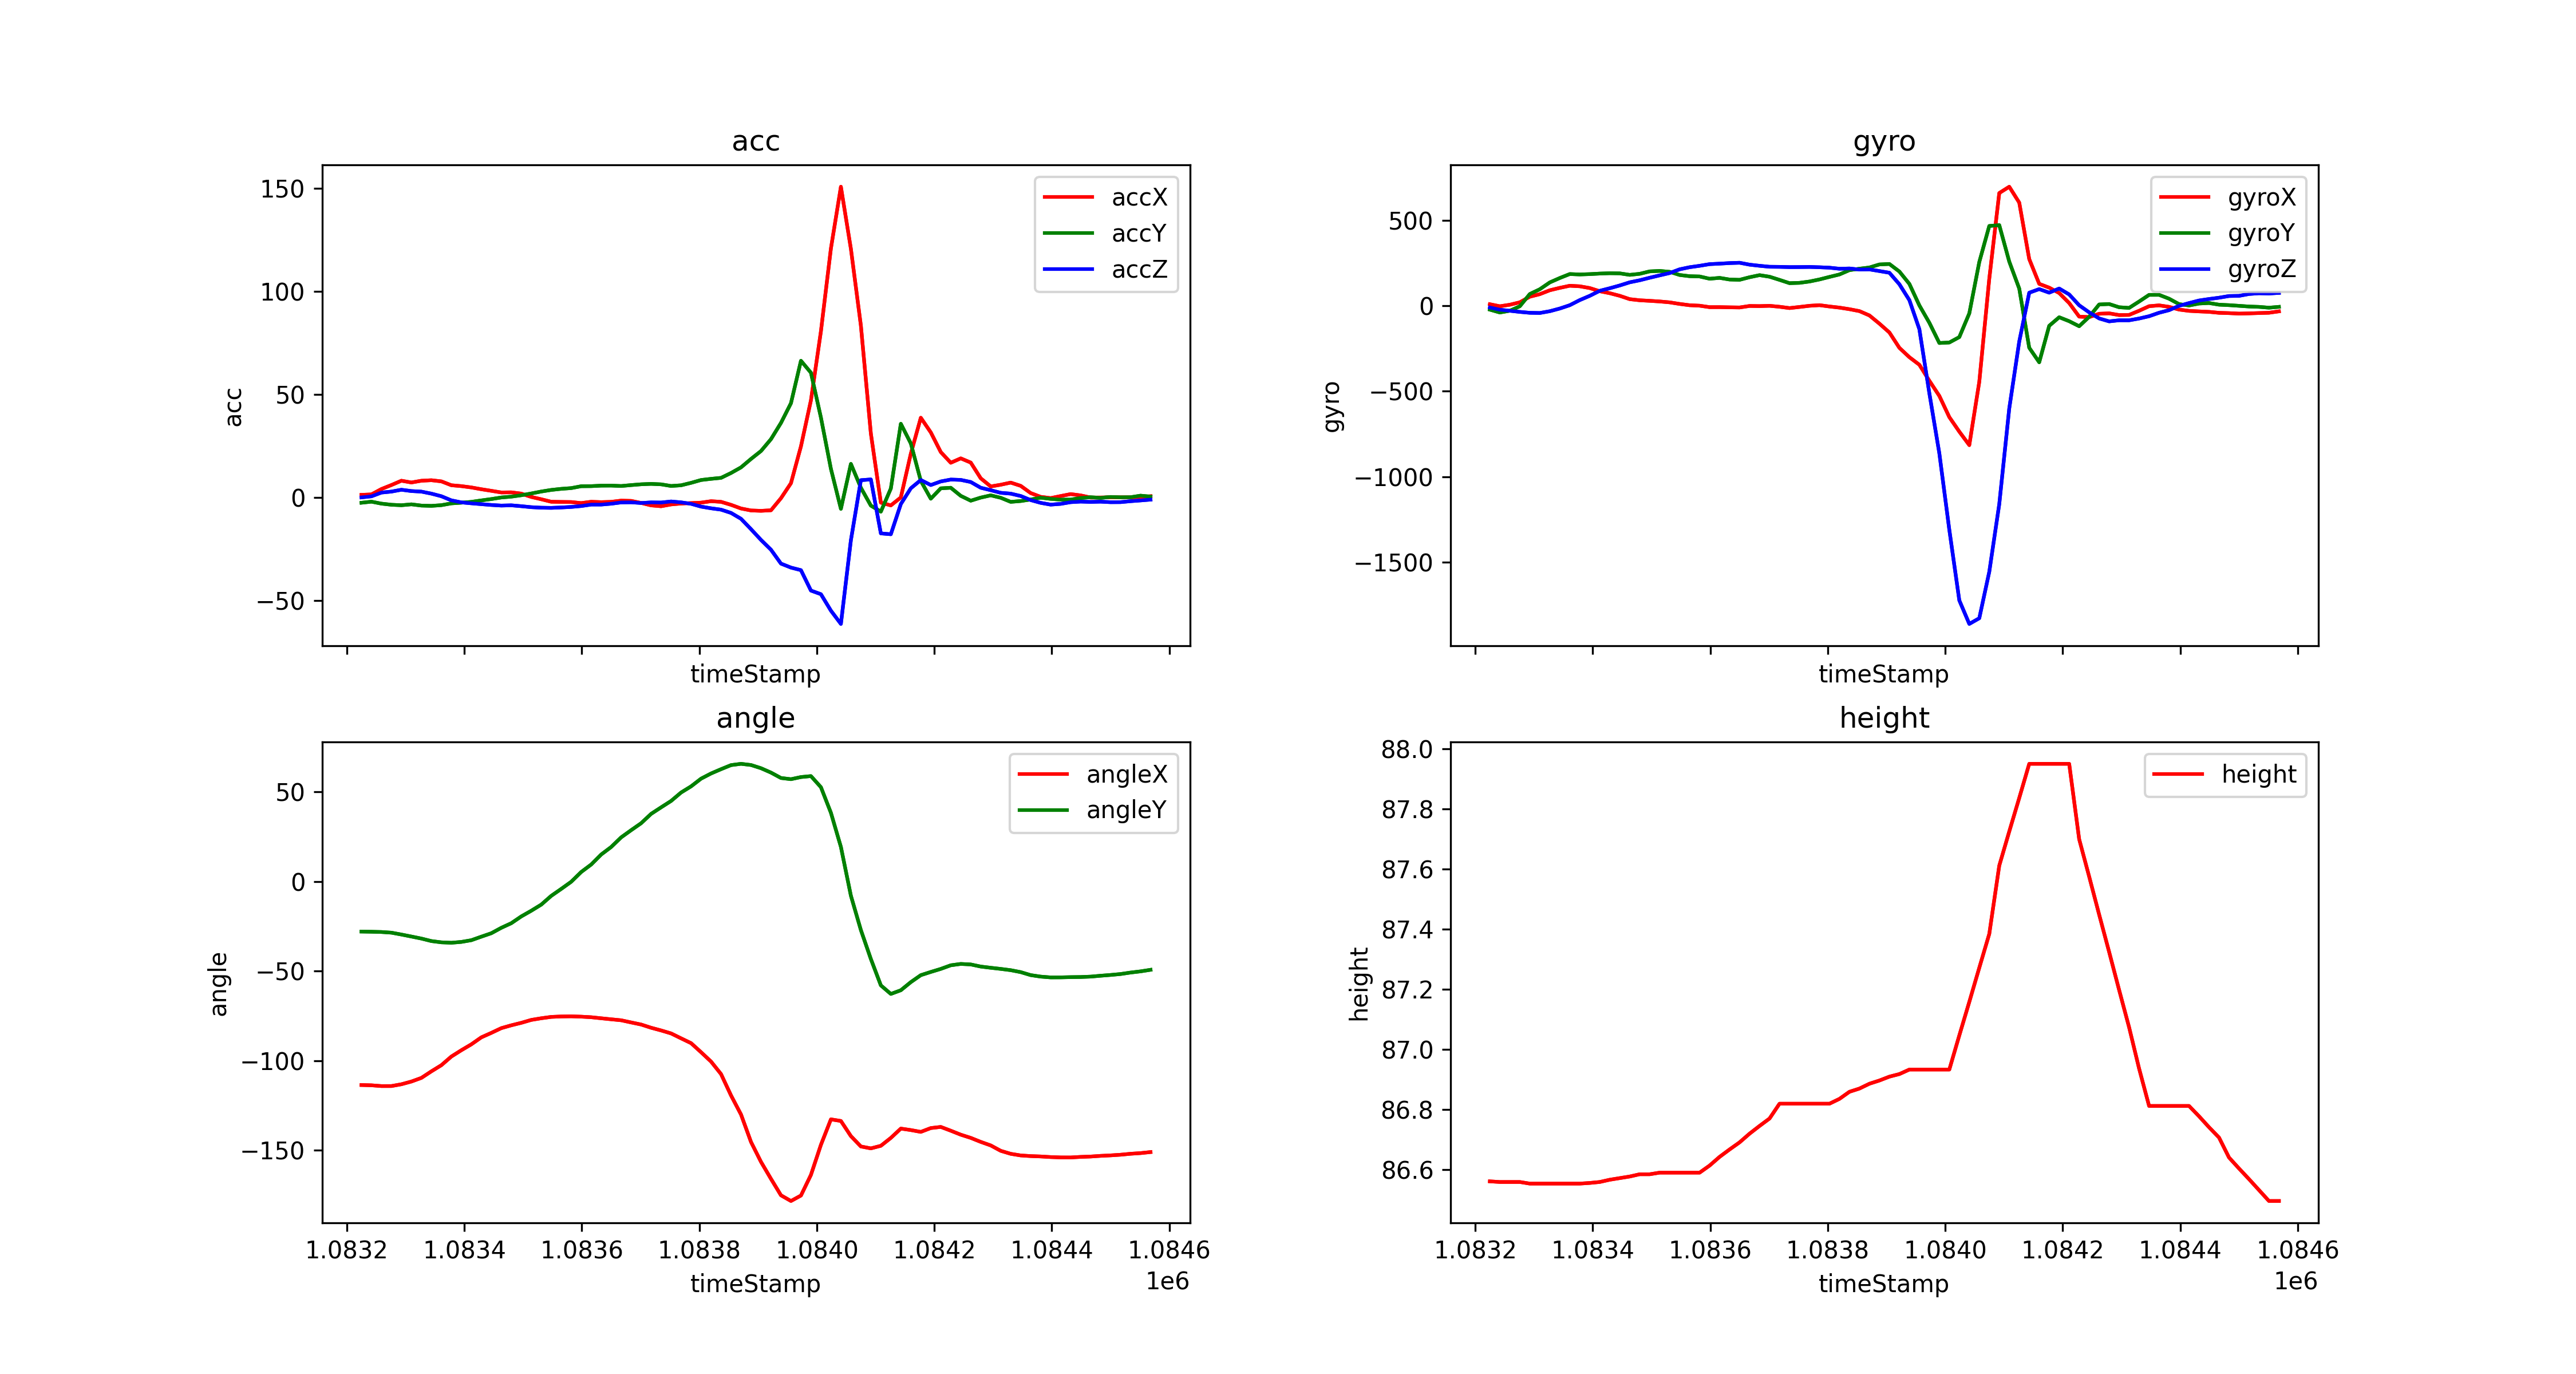

The file beside this chart, header and first rows:
timeStamp, accX, accY, accZ, gyroX, gyroY, gyroZ, angleX, angleY, height
1083225, 1.33, -2.507, 0.0957, 8.667, -23.07, -10.56, -113.6, -27.98, 86.56
1083242, 1.546, -1.986, 0.6125, -3.296, -39.79, -23.56, -113.8, -28.07, 86.56
1083259, 4.154, -2.933, 2.436, 5.676, -29.54, -29.66, -114.2, -28.22, 86.56
1083276, 6.092, -3.479, 2.909, 19.84, -3.418, -36.25, -114.2, -28.6, 86.56
1083293, 8.183, -3.713, 3.804, 52.61, 68.3, -41.56, -113.2, -29.63, 86.55
1083310, 7.331, -3.273, 3.168, 67.44, 96.19, -42.6, -111.7, -30.75, 86.55
1083327, 8.178, -3.876, 2.9, 90.21, 136.2, -32.23, -109.7, -31.88, 86.55
1083344, 8.427, -4.02, 1.924, 104.4, 161.9, -16.6, -106, -33.28, 86.55
1083361, 7.872, -3.68, 0.6556, 116.7, 185.2, 2.93, -102.6, -33.99, 86.55
1083378, 5.996, -2.818, -1.345, 113.5, 182.7, 32.78, -97.74, -34.22, 86.55
1083395, 5.565, -2.483, -2.335, 103.2, 184.8, 57.74, -94.22, -33.76, 86.55
1083412, 4.929, -2.072, -2.78, 84.78, 187.9, 87.1, -90.93, -32.8, 86.56
1083429, 4.058, -1.373, -3.192, 73.12, 189.9, 102.1, -87.03, -30.83, 86.57
1083446, 3.287, -0.713, -3.584, 57.92, 189.1, 118.3, -84.53, -28.91, 86.57
1083463, 2.493, 0.05264, -3.881, 38.33, 180.4, 136.8, -81.89, -25.88, 86.58
1083480, 2.55, 0.4546, -3.752, 31.74, 186.5, 148.7, -80.3, -23.31, 86.58
1083497, 1.933, 1.134, -4.177, 28.5, 200.7, 163.5, -78.92, -19.52, 86.58
1083514, 0.3158, 1.995, -4.656, 24.78, 203.5, 177.4, -77.29, -16.35, 86.59
1083531, -0.8087, 2.943, -4.91, 19.59, 198.2, 191, -76.37, -12.93, 86.59
1083548, -2.015, 3.718, -4.991, 10.31, 179.7, 212.8, -75.61, -8.042, 86.59
1083565, -2.101, 4.244, -4.795, 2.747, 172.6, 225.2, -75.37, -4.169, 86.59
1083582, -2.163, 4.603, -4.541, 0.0, 171, 233.4, -75.29, -0.1758, 86.59
1083599, -2.67, 5.513, -4.101, -8.484, 157.7, 243.1, -75.48, 5.273, 86.61
1083616, -2.024, 5.556, -3.388, -8.362, 162.8, 246, -75.79, 9.448, 86.64
1083633, -2.211, 5.795, -3.393, -9.521, 153.1, 249.3, -76.38, 15.03, 86.67
1083650, -2.058, 5.824, -2.972, -10.38, 151.4, 251.2, -76.95, 19.23, 86.69
1083667, -1.474, 5.618, -2.35, -1.587, 166.5, 240.1, -77.49, 24.61, 86.72
1083684, -1.603, 6.063, -2.297, -2.38, 178.8, 233.5, -78.7, 28.62, 86.74
1083701, -2.594, 6.455, -2.632, -0.6714, 169.5, 227.8, -79.87, 32.5, 86.77
1083718, -3.785, 6.647, -2.34, -6.226, 151.1, 227.3, -81.67, 37.73, 86.82
1083735, -4.206, 6.431, -2.402, -13.92, 131.9, 225.8, -83.17, 41.36, 86.82
1083752, -3.326, 5.637, -1.885, -7.446, 133.7, 226, -84.84, 44.93, 86.82
1083769, -2.89, 5.967, -2.321, -0.5493, 141.5, 226.7, -87.58, 49.64, 86.82
1083786, -2.675, 7.154, -3.015, 3.052, 153.6, 224.9, -90.26, 53.07, 86.82
1083803, -2.45, 8.532, -4.383, -4.639, 168.5, 222.4, -95.32, 57.38, 86.82
1083820, -1.751, 9.097, -5.197, -11.23, 182.7, 216.2, -100.5, 60.27, 86.83
1083837, -2.062, 9.575, -5.857, -20.45, 208, 217.8, -107.5, 62.67, 86.86
1083854, -3.517, 11.93, -7.441, -31.68, 216.4, 211.5, -119.4, 64.93, 86.87
1083871, -5.292, 14.67, -10.29, -57.01, 223.5, 212.3, -130.1, 65.66, 86.89
1083888, -6.249, 18.75, -15.33, -104.9, 241.3, 202.6, -145.4, 65, 86.9
1083905, -6.426, 22.6, -20.54, -156.6, 244, 192.7, -156.5, 63.21, 86.91
1083922, -6.163, 28.36, -25.3, -246.5, 199.9, 125.5, -166, 60.76, 86.92
1083939, -0.3015, 36.25, -32.05, -301.2, 127.6, 32.65, -175.2, 57.75, 86.93
1083956, 6.986, 45.81, -33.97, -345.5, 1.77, -137.3, -178.4, 57.08, 86.93
1083973, 24.87, 66.41, -35.22, -439, -99.85, -512, -175.3, 58.27, 86.93
1083990, 47.21, 60.6, -45.13, -527.8, -218.2, -863.8, -163.8, 58.81, 86.93
1084007, 80.71, 38.84, -46.89, -651.9, -215.3, -1311, -147, 52.61, 86.93
1084024, 120.9, 13.96, -54.88, -736.8, -183.7, -1724, -132.8, 38.33, 87.05
1084041, 150.9, -5.469, -61.32, -815.7, -44.92, -1862, -133.7, 19.28, 87.16
1084058, 120.8, 16.37, -20.72, -445.2, 255.6, -1828, -142.1, -7.943, 87.27
1084075, 83.51, 4.78, 8.446, 157.8, 466.5, -1557, -147.9, -27.13, 87.38
1084092, 31.07, -3.895, 8.814, 659.1, 471.5, -1161, -149, -43.29, 87.61
1084109, -2.45, -6.824, -17.38, 695.9, 258.1, -601, -147.6, -58.01, 87.73
1084126, -3.795, 4.402, -17.8, 603, 100.1, -209.8, -143.2, -62.79, 87.84
1084143, 0.06699, 35.83, -3.144, 272.8, -246.1, 75.99, -137.9, -60.73, 87.95
1084160, 21.3, 26.29, 4.517, 127.7, -331, 97.05, -138.8, -56.2, 87.95
1084177, 38.75, 8.116, 8.522, 105.5, -117.6, 76.29, -139.8, -52.31, 87.95
1084194, 31.64, -0.5455, 6.092, 74.04, -67.5, 100.5, -137.7, -50.52, 87.95
1084211, 22.09, 4.493, 7.833, 15.56, -90.7, 65.86, -137, -48.82, 87.95
1084228, 16.91, 4.776, 8.752, -63.84, -120.2, 2.441, -139.1, -46.8, 87.7
... 20 more rows
